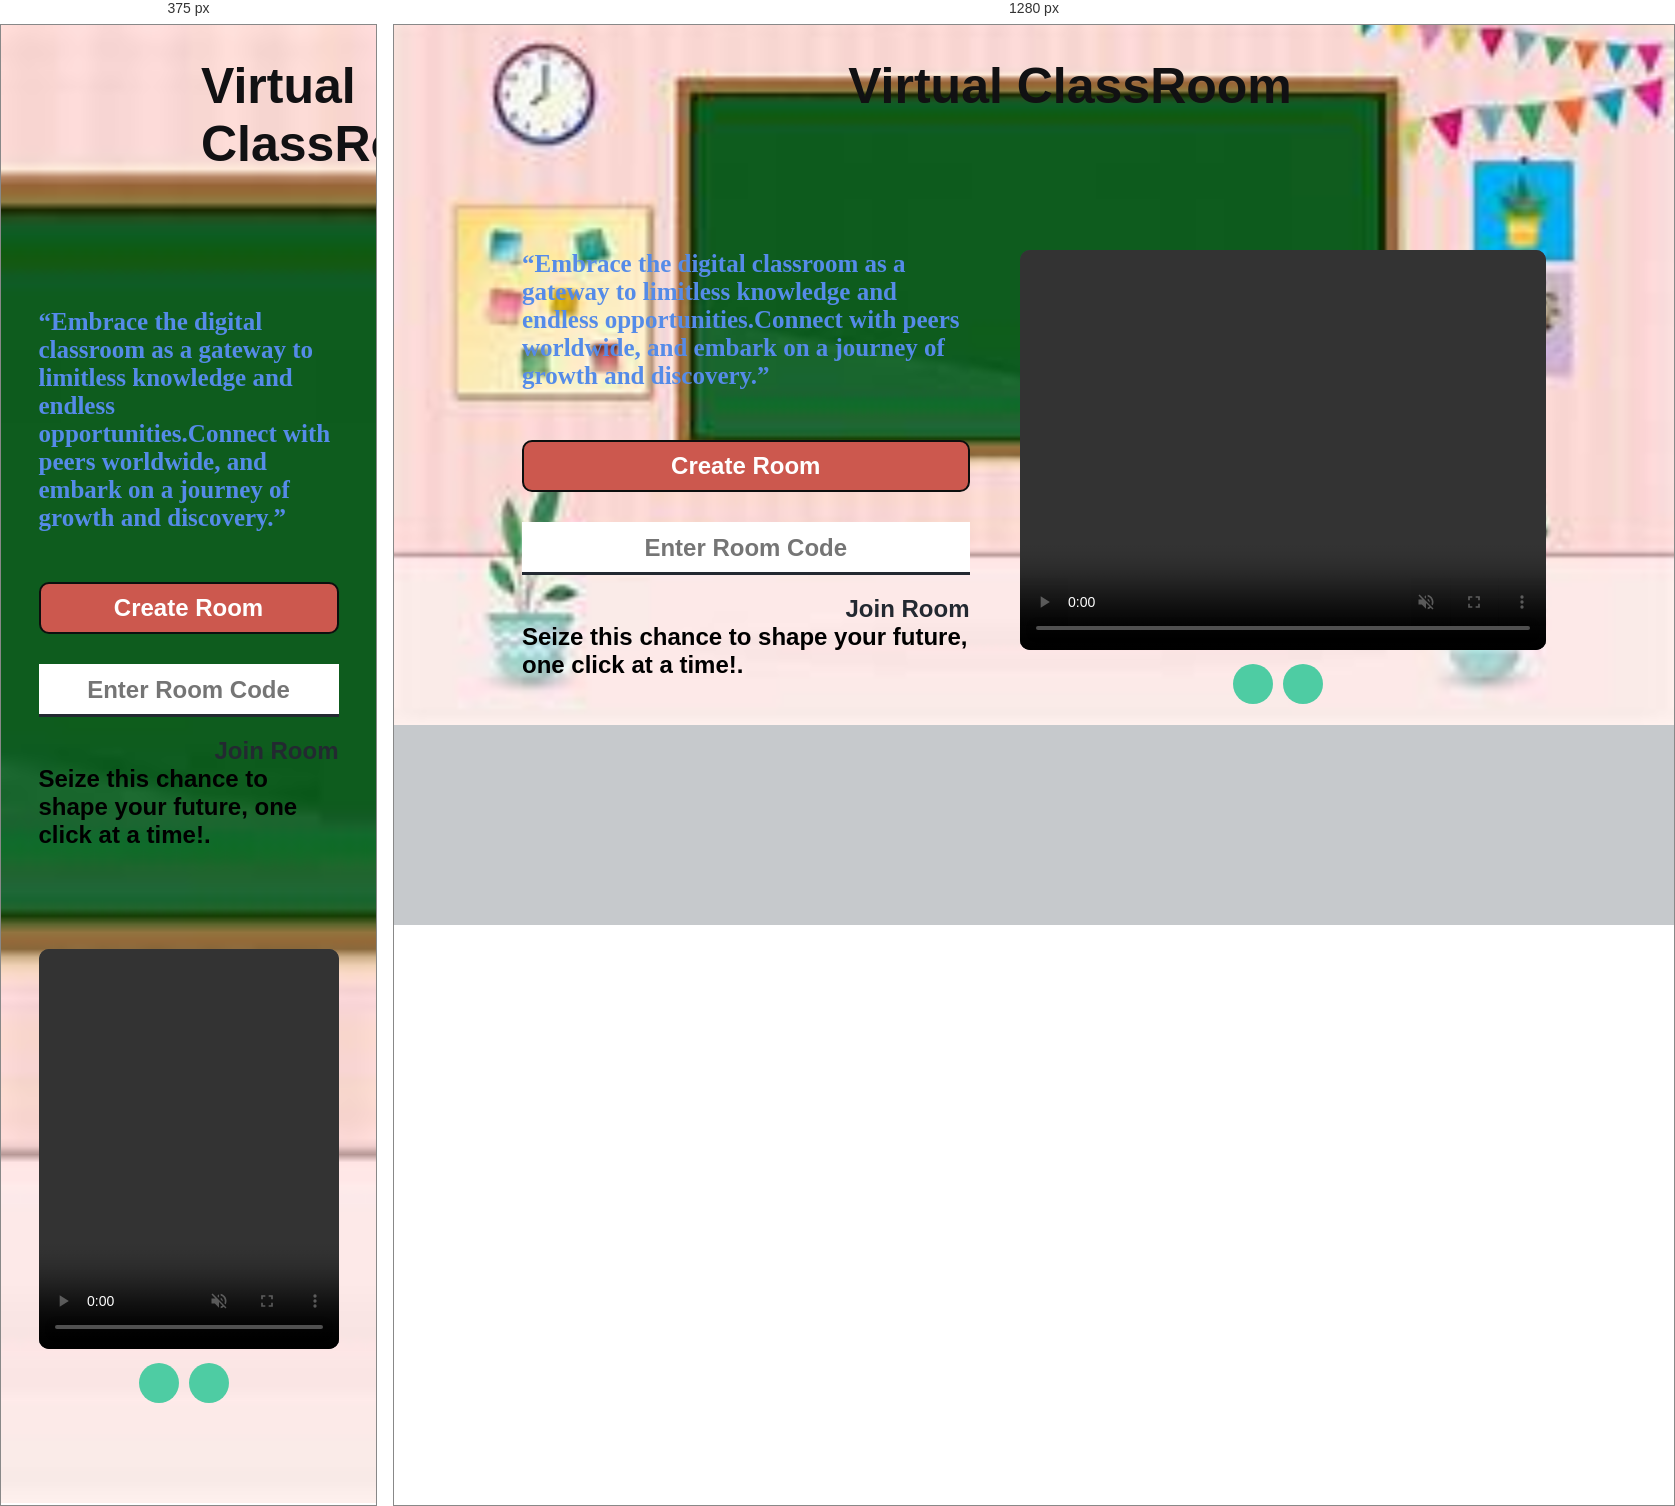
Rendered at 375 px and 1280 px, left to right.

<!-- file: index.html -->
<!DOCTYPE html>
<head>
    <meta charset="utf-8">
    <meta http-equiv="X-UA-Compatible" content="IE=edge">
    <title>VIRTUAL-CLASSROOM</title>
    <meta name="description" content="">
    <meta name="viewport" content="width=device-width, initial-scale=1">
    <link rel="stylesheet" href="css/style.css">
    <script src="https://kit.fontawesome.com/6510466b6c.js" crossorigin="anonymous"></script>
</head>
<body>
    <navbar>
        <div class="logo">Virtual ClassRoom</div>
    </navbar>
        <div class="main">
            <div class="create-join">
                <div class="text"><div class="head">“Embrace the digital classroom as a 
                    gateway to limitless knowledge and endless opportunities.Connect with 
                    peers worldwide, and embark on a journey of growth and discovery.”</div>
                </div>
                <button id="createroom" class="createroom-butt unselectable">Create Room</button><br>
                <input type="text" name="room" spellcheck="false" placeholder="Enter Room Code" id="roomcode" class="roomcode"><br>
                <div class="joinroom unselectable" id="joinroom">Join Room</div>
                <h2>Seize this chance to shape your future, one click at a time!.</h2>
            </div>
            <div class="video-cont">
                <video class="video-self" autoplay muted playsinline></video>
                <div class="settings">
                    <div class="device" id="mic"><i class="fas fa-microphone"></i></div>
                    <div class="device" id="webcam"><i class="fas fa-video"></i></div>
                </div>
            </div>
        </div>
    <script src="js/landing.js"></script>
</body>
</html>

/* @media block from css/style.css */
@media (max-width: 1200px) {
  .main {
    flex-direction: column;
  }
  .main .create-join {
    width: 100%;
    margin-right: 0;
  }
  .main .video-cont {
    margin-top: 100px;
    margin-bottom: 100px;
  }
}